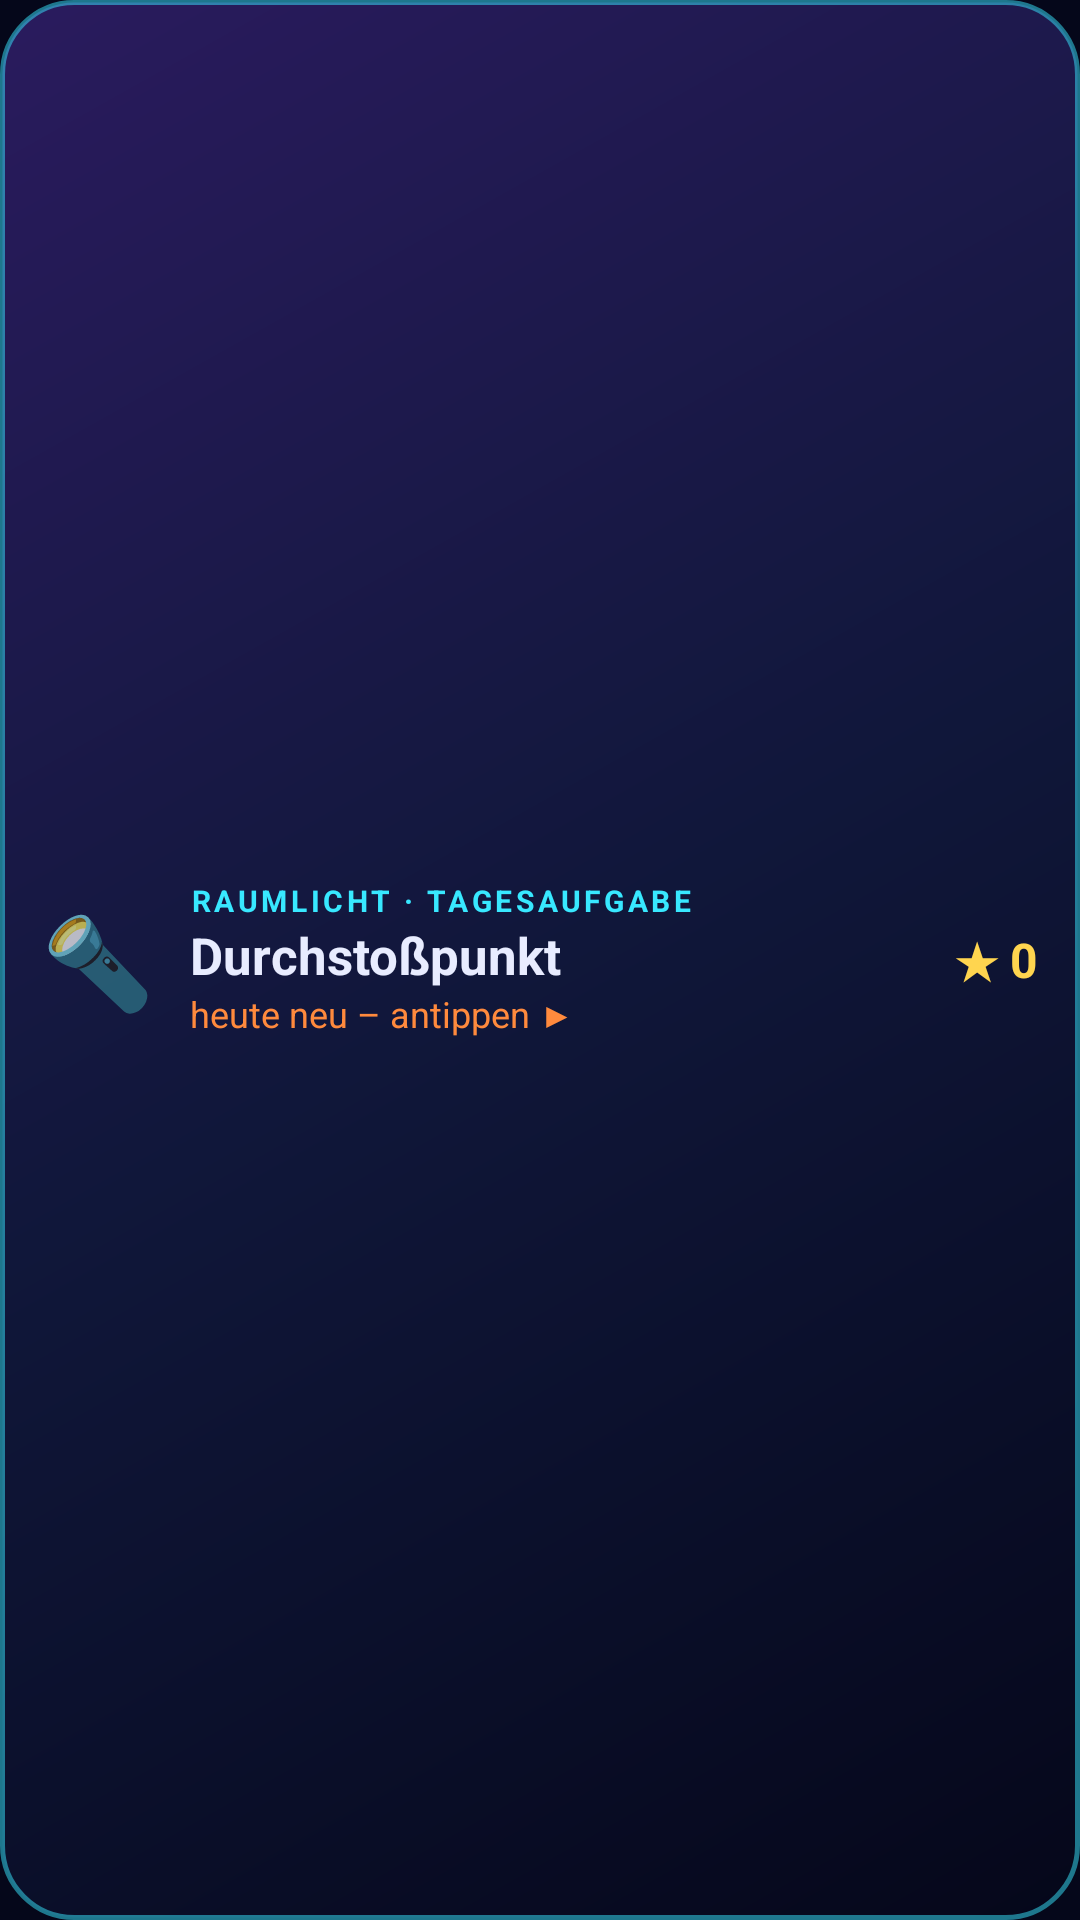

Reconstruct the res/layout file that produces this screen, plus the resources it refers to.
<!-- AndroidManifest.xml: application theme Theme.Raumlicht -->
<!-- res/layout/widget_daily.xml -->
<?xml version="1.0" encoding="utf-8"?>
<LinearLayout xmlns:android="http://schemas.android.com/apk/res/android"
    android:id="@+id/widget_root"
    android:layout_width="match_parent"
    android:layout_height="match_parent"
    android:background="@drawable/widget_bg"
    android:gravity="center_vertical"
    android:orientation="horizontal"
    android:paddingStart="14dp"
    android:paddingEnd="14dp"
    android:paddingTop="8dp"
    android:paddingBottom="8dp">

    <TextView
        android:id="@+id/widget_emoji"
        android:layout_width="wrap_content"
        android:layout_height="wrap_content"
        android:text="🔦"
        android:textSize="30sp" />

    <LinearLayout
        android:layout_width="0dp"
        android:layout_height="wrap_content"
        android:layout_marginStart="12dp"
        android:layout_weight="1"
        android:orientation="vertical">

        <TextView
            android:id="@+id/widget_caption"
            android:layout_width="wrap_content"
            android:layout_height="wrap_content"
            android:letterSpacing="0.12"
            android:text="RAUMLICHT · TAGESAUFGABE"
            android:textColor="#38E8FF"
            android:textSize="10sp"
            android:textStyle="bold" />

        <TextView
            android:id="@+id/widget_title"
            android:layout_width="wrap_content"
            android:layout_height="wrap_content"
            android:ellipsize="end"
            android:maxLines="1"
            android:text="Durchstoßpunkt"
            android:textColor="#E8ECFF"
            android:textSize="17sp"
            android:textStyle="bold" />

        <TextView
            android:id="@+id/widget_status"
            android:layout_width="wrap_content"
            android:layout_height="wrap_content"
            android:maxLines="1"
            android:text="heute neu – antippen ▶"
            android:textColor="#FF8A3D"
            android:textSize="12sp" />
    </LinearLayout>

    <TextView
        android:id="@+id/widget_stars"
        android:layout_width="wrap_content"
        android:layout_height="wrap_content"
        android:layout_marginStart="8dp"
        android:text="★ 0"
        android:textColor="#FFD54F"
        android:textSize="16sp"
        android:textStyle="bold" />
</LinearLayout>
<!-- resources referenced by this layout -->
<resources>
  <!-- drawable widget_bg (drawable) -->
  <?xml version="1.0" encoding="utf-8"?>
  <shape xmlns:android="http://schemas.android.com/apk/res/android" android:shape="rectangle">
      <gradient android:angle="315" android:startColor="#2A1B5E" android:centerColor="#10173A" android:endColor="#05071A" />
      <corners android:radius="24dp" />
      <stroke android:width="1.5dp" android:color="#8038E8FF" />
  </shape>
  <style name="Theme.Raumlicht" parent="android:Theme.Material.NoActionBar">
          <item name="android:windowBackground">@color/space</item>
          <item name="android:statusBarColor">@color/space</item>
          <item name="android:navigationBarColor">@color/space</item>
      </style>
  <color name="space">#05071A</color>
</resources>
